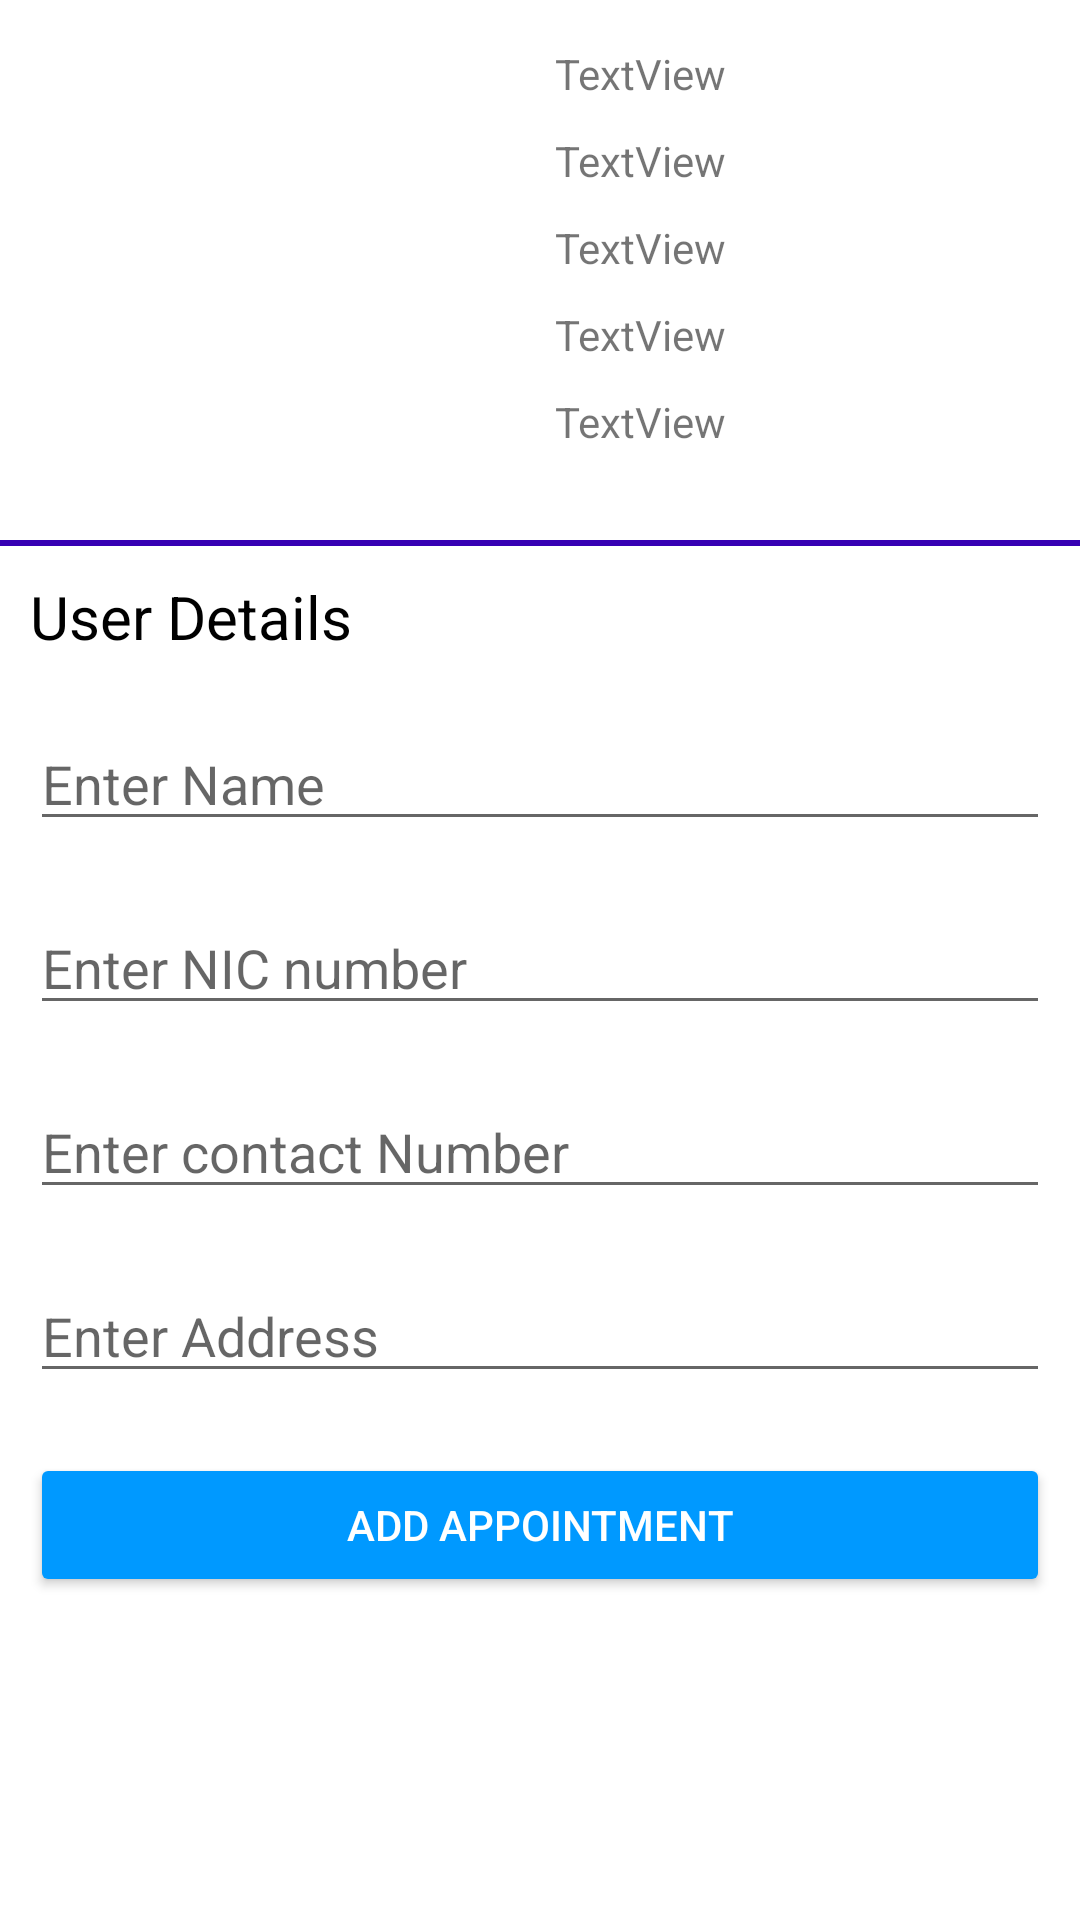

Reconstruct the res/layout file that produces this screen, plus the resources it refers to.
<!-- AndroidManifest.xml: application theme Theme.SaloonManagment -->
<!-- res/layout/custom_add_appointment_details.xml -->
<?xml version="1.0" encoding="utf-8"?>
<LinearLayout xmlns:android="http://schemas.android.com/apk/res/android"
    xmlns:app="http://schemas.android.com/apk/res-auto"
    android:layout_width="match_parent"
    android:orientation="vertical"
    android:layout_height="match_parent">

    <LinearLayout
        android:layout_width="match_parent"
        android:layout_height="wrap_content"
        android:layout_margin="10dp"
        android:orientation="horizontal">

        <LinearLayout
            android:layout_width="0dp"
            android:layout_height="match_parent"
            android:layout_weight="1"
            android:orientation="vertical">

            <ImageView
                android:id="@+id/cd_image"
                android:layout_width="150dp"
                android:layout_height="150dp"
                android:layout_gravity="center"
                android:layout_margin="5dp"
                app:srcCompat="@drawable/officer" />
        </LinearLayout>

        <LinearLayout
            android:layout_width="0dp"
            android:layout_height="match_parent"
            android:layout_weight="1"
            android:orientation="vertical">

            <TextView
                android:id="@+id/cd_id"
                android:layout_width="match_parent"
                android:layout_height="wrap_content"
                android:layout_margin="5dp"
                android:text="TextView" />

            <TextView
                android:id="@+id/cd_name"
                android:layout_width="match_parent"
                android:layout_height="wrap_content"
                android:layout_margin="5dp"
                android:text="TextView" />

            <TextView
                android:id="@+id/cd_contact"
                android:layout_width="match_parent"
                android:layout_height="wrap_content"
                android:layout_margin="5dp"
                android:text="TextView" />

            <TextView
                android:id="@+id/cd_time"
                android:layout_width="match_parent"
                android:layout_height="wrap_content"
                android:layout_margin="5dp"
                android:text="TextView" />

            <TextView
                android:id="@+id/cd_price"
                android:layout_width="match_parent"
                android:layout_height="wrap_content"
                android:layout_margin="5dp"
                android:text="TextView" />

        </LinearLayout>

    </LinearLayout>

    <LinearLayout
        android:layout_width="match_parent"
        android:layout_height="2dp"
        android:background="@color/purple_700"
        android:orientation="vertical">

    </LinearLayout>

    <TextView
        android:id="@+id/textView4"
        android:layout_width="match_parent"
        android:layout_height="wrap_content"
        android:layout_margin="10dp"
        android:text="User Details"
        android:textColor="#000000"
        android:textSize="20sp" />

    <EditText
        android:id="@+id/cuname"
        android:layout_width="match_parent"
        android:layout_height="wrap_content"
        android:layout_margin="10dp"
        android:ems="10"
        android:hint="Enter Name"
        android:inputType="textPersonName" />

    <EditText
        android:id="@+id/cunic"
        android:layout_width="match_parent"
        android:layout_height="wrap_content"
        android:layout_margin="10dp"
        android:ems="10"
        android:hint="Enter NIC number"
        android:inputType="textPersonName" />

    <EditText
        android:id="@+id/cucontat"
        android:layout_width="match_parent"
        android:layout_height="wrap_content"
        android:layout_margin="10dp"
        android:ems="10"
        android:hint="Enter contact Number"
        android:inputType="textPersonName" />

    <EditText
        android:id="@+id/cuaddress"
        android:layout_width="match_parent"
        android:layout_height="wrap_content"
        android:layout_margin="10dp"
        android:ems="10"
        android:hint="Enter Address"
        android:inputType="textPersonName" />

    <Button
        android:id="@+id/uaddnow"
        android:layout_width="match_parent"
        android:layout_height="wrap_content"
        android:layout_margin="10dp"
        android:text="Add Appointment"
        android:textColor="#FFFFFF"
        app:backgroundTint="@color/btn"
        app:cornerRadius="20dp" />
</LinearLayout>
<!-- resources referenced by this layout -->
<resources>
  <color name="btn">#0099ff</color>
  <color name="purple_700">#FF3700B3</color>
  <style name="Theme.SaloonManagment" parent="Theme.MaterialComponents.Light.NoActionBar">
          
          <item name="colorPrimary">@color/purple_500</item>
          <item name="colorPrimaryVariant">@color/purple_700</item>
          <item name="colorOnPrimary">@color/white</item>
          
          <item name="colorSecondary">@color/teal_200</item>
          <item name="colorSecondaryVariant">@color/teal_700</item>
          <item name="colorOnSecondary">@color/black</item>
          
          <item name="android:statusBarColor" tools:targetApi="l">?attr/colorPrimaryVariant</item>
          
      </style>
  <color name="purple_500">#FF6200EE</color>
  <color name="white">#FFFFFFFF</color>
  <color name="teal_200">#FF03DAC5</color>
  <color name="teal_700">#FF018786</color>
  <color name="black">#FF000000</color>
</resources>
